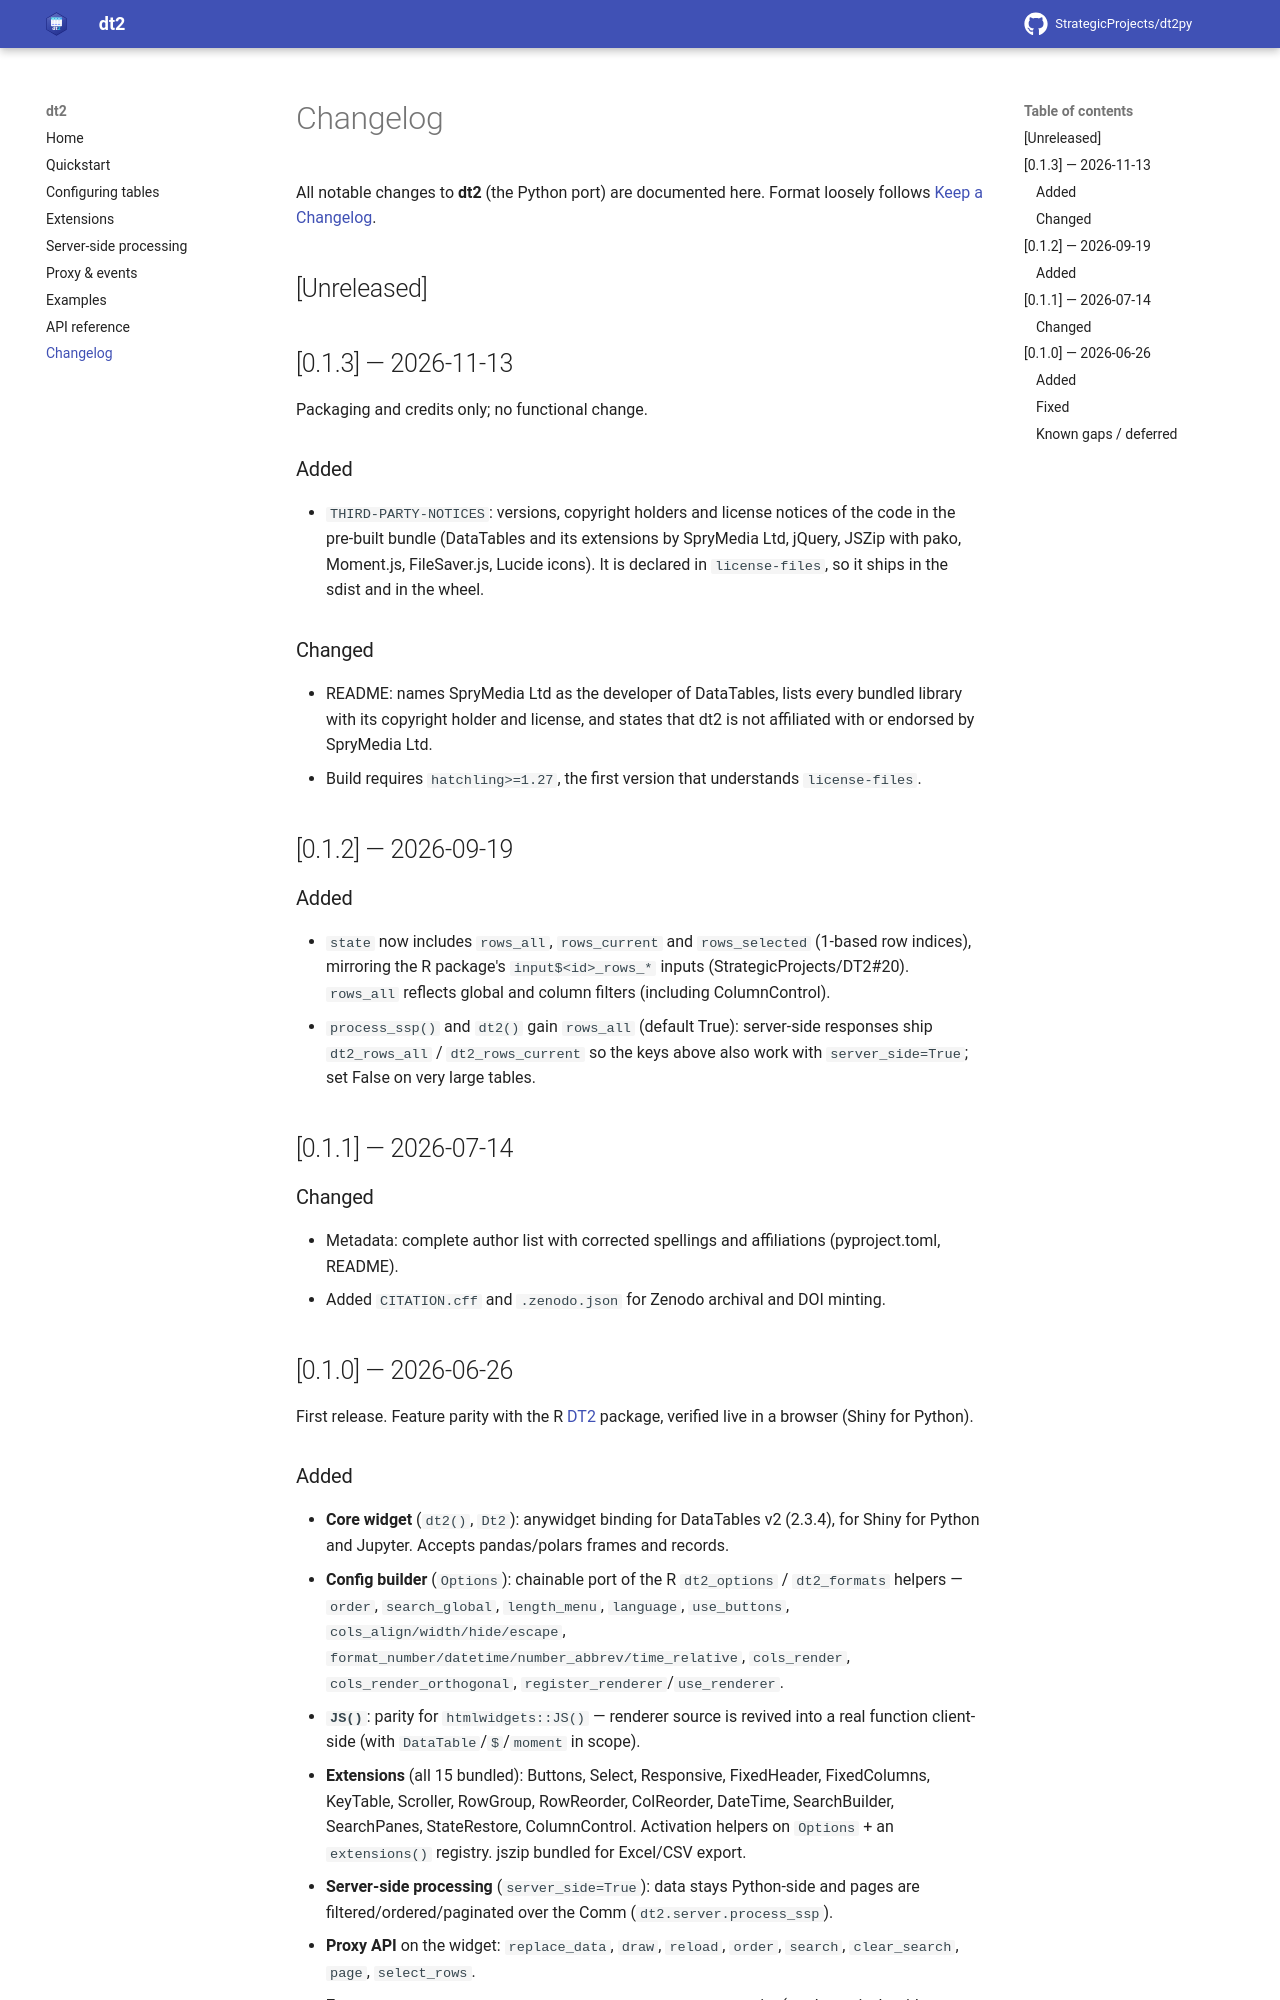

repository: StrategicProjects/dt2py · page: changelog/index.html · generator: mkdocs

# Changelog

All notable changes to **dt2** (the Python port) are documented here.
Format loosely follows [Keep a Changelog](https://keepachangelog.com).

## [Unreleased]

## [0.1.3] — 2026-11-13

Packaging and credits only; no functional change.

### Added
- `THIRD-PARTY-NOTICES`: versions, copyright holders and license notices of
  the code in the pre-built bundle (DataTables and its extensions by SpryMedia
  Ltd, jQuery, JSZip with pako, Moment.js, FileSaver.js, Lucide icons). It is
  declared in `license-files`, so it ships in the sdist and in the wheel.

### Changed
- README: names SpryMedia Ltd as the developer of DataTables, lists every
  bundled library with its copyright holder and license, and states that dt2
  is not affiliated with or endorsed by SpryMedia Ltd.
- Build requires `hatchling>=1.27`, the first version that understands
  `license-files`.

## [0.1.2] — 2026-09-19

### Added
- `state` now includes `rows_all`, `rows_current` and `rows_selected`
  (1-based row indices), mirroring the R package's `input$<id>_rows_*`
  inputs (StrategicProjects/DT2#20). `rows_all` reflects global and column
  filters (including ColumnControl).
- `process_ssp()` and `dt2()` gain `rows_all` (default True): server-side
  responses ship `dt2_rows_all` / `dt2_rows_current` so the keys above also
  work with `server_side=True`; set False on very large tables.

## [0.1.1] — 2026-07-14

### Changed
- Metadata: complete author list with corrected spellings and affiliations
  (pyproject.toml, README).
- Added `CITATION.cff` and `.zenodo.json` for Zenodo archival and DOI minting.

## [0.1.0] — 2026-06-26

First release. Feature parity with the R
[DT2](https://github.com/StrategicProjects/DT2) package, verified live in a
browser (Shiny for Python).
